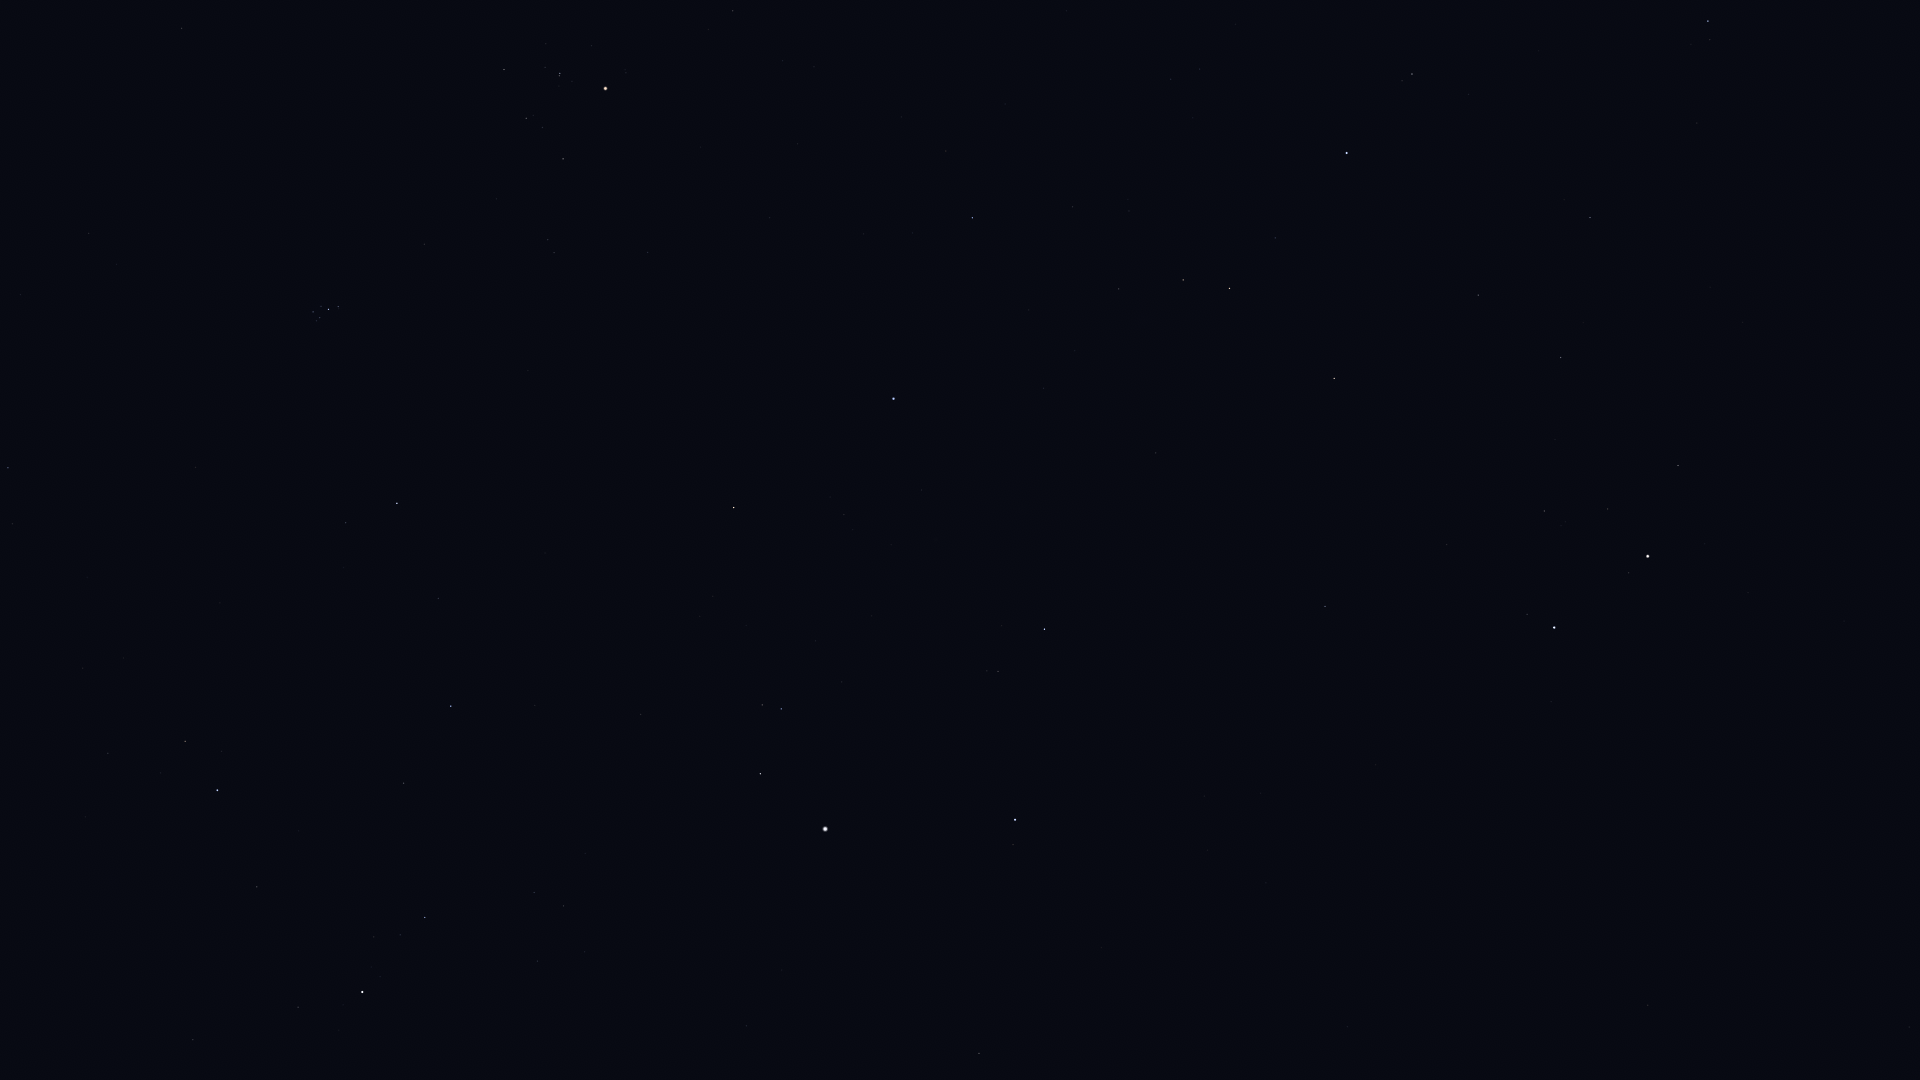

Values plotted in this chart, from the file beside it:
Star_ID, Name, X, Y
12191, Buna, 81, 875
13061, Lilii Borea, 12, 524
13209, Bharani, 8, 468
13254, HIP 13254, 108, 753
14576, Algol, 217, 790
14668, Misam, 257, 887
14838, Botein, 89, 233
15863, Mirfak, 362, 992
17358, HIP 17358, 425, 917
18246, Atik, 346, 523
17489, Celaeno, 313, 317
17499, Electra, 313, 312
17531, Taygeta, 316, 321
17573, Maia, 320, 318
17579, Asterope, 321, 322
17608, Merope, 321, 306
17702, Alcyone, 328, 309
17851, Pleione, 338, 309
18532, HIP 18532, 451, 706
18614, Menkib, 438, 598
20205, Prima Hyadum, 504, 70
20455, Secunda Hyadum, 526, 118
20648, HIP 20648, 542, 127
20889, Ain, 563, 159
20894, Chamukuy, 560, 73
21421, Aldebaran, 605, 88
21881, HIP 21881, 647, 252
23015, Hassaleh, 734, 508
23416, Almaaz, 760, 774
23453, Saclateni, 762, 705
23767, Haedus, 781, 709
24608, Capella, 825, 829
25428, Elnath, 893, 399
26451, Tianguan, 972, 218
27913, HIP 27913, 1072, 207
28360, Menkalinan, 1015, 820
28380, Mahasim, 1044, 629
28716, HIP 28716, 1129, 211
28734, HIP 28734, 1119, 289
29038, HIP 29038, 1171, 79
29426, HIP 29426, 1199, 69
29434, HIP 29434, 1193, 118
29655, HIP 29655, 1183, 280
30343, HIP 30343, 1229, 288
30665, HIP 30665, 1295, 56
30860, Lucilinburhuc, 1176, 698
30883, HIP 30883, 1275, 238
30905, Lusitânia, 1321, 4
31681, HIP 31681, 1346, 153
32246, HIP 32246, 1334, 378
32362, HIP 32362, 1412, 74
32916, Nervia, 1270, 772
33018, HIP 33018, 1325, 606
34088, HIP 34088, 1478, 295
34693, HIP 34693, 1447, 545
35350, HIP 35350, 1590, 217
35550, HIP 35550, 1560, 357
36046, HIP 36046, 1544, 511
36145, HIP 36145, 1347, 1027
36188, Gomeisa, 1708, 21
... 9 more rows
